Run: headless pygame with SDL's dummy video driver; simulated clock (each Clock.tick advances the game by its frame time, no real sleeping); random seed 0; keys injected as events and as key.get_pressed() state; no mouse input.
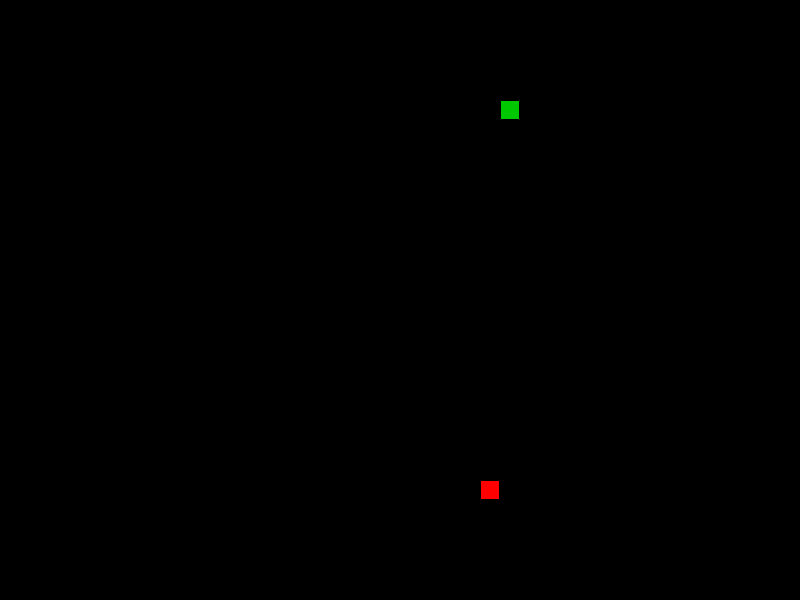
Frame 1 of 4 · flips 1–60 · no input
Frame 2 of 4 · flips 61–180 · tapped SPACE, RETURN · held RIGHT (→), D · screen unchanged from frame 1, image omitted
Frame 3 of 4 · flips 181–300 · held DOWN (↓), S · screen unchanged from frame 2, image omitted
Frame 4 of 4 · flips 301–420 · held LEFT (←), A, UP (↑), W · screen unchanged from frame 3, image omitted

The pygame program that drew these frames:

# pylint: disable=E1101
"""Snake game"""

import random
import sys

import pygame

# Constants
SCREEN_WIDTH = 800
SCREEN_HEIGHT = 600
GRID_SIZE = 20
GRID_WIDTH = SCREEN_WIDTH // GRID_SIZE
GRID_HEIGHT = SCREEN_HEIGHT // GRID_SIZE

BOARD_BACKGROUND_COLOR = (0, 0, 0)

UP = (0, -1)
DOWN = (0, 1)
LEFT = (-1, 0)
RIGHT = (1, 0)

# Will be initialized in main
screen = None
clock = None


class GameObject:
    """Base class for game objects."""

    def __init__(self, position, body_color):
        """Initialize game object."""
        self.position = position
        self.body_color = body_color

    def draw(self, surface):
        """Draw object on screen."""
        rect = pygame.Rect(
            self.position[0],
            self.position[1],
            GRID_SIZE,
            GRID_SIZE,
        )
        pygame.draw.rect(surface, self.body_color, rect)
        pygame.draw.rect(surface, (0, 0, 0), rect, 1)


class Apple(GameObject):
    """Apple object."""

    def __init__(self):
        """Initialize apple."""
        super().__init__((0, 0), (255, 0, 0))
        self.randomize_position([])

    def randomize_position(self, occupied_positions):
        """Place apple in random free cell."""
        while True:
            x = random.randint(0, GRID_WIDTH - 1) * GRID_SIZE
            y = random.randint(0, GRID_HEIGHT - 1) * GRID_SIZE
            if (x, y) not in occupied_positions:
                self.position = (x, y)
                return


class Snake(GameObject):
    """Snake object."""

    def __init__(self):
        """Initialize snake."""
        self.positions = [(100, 100)]
        self.direction = RIGHT
        super().__init__(self.positions[0], (0, 200, 0))

    def get_head_position(self):
        """Return snake head position."""
        return self.positions[0]

    def update_direction(self, new_direction):
        """Update movement direction."""
        opposite = (-self.direction[0], -self.direction[1])
        if new_direction != opposite:
            self.direction = new_direction

    def move(self):
        """Move snake."""
        head_x, head_y = self.get_head_position()
        dx, dy = self.direction
        new_head = (
            (head_x + dx * GRID_SIZE) % SCREEN_WIDTH,
            (head_y + dy * GRID_SIZE) % SCREEN_HEIGHT,
        )
        self.positions.insert(0, new_head)
        self.positions.pop()
        self.position = new_head

    def reset(self):
        """Reset snake to initial state."""
        self.positions = [(100, 100)]
        self.direction = RIGHT
        self.position = self.positions[0]

    def draw(self, surface):
        """Draw snake."""
        for position in self.positions:
            rect = pygame.Rect(
                position[0],
                position[1],
                GRID_SIZE,
                GRID_SIZE,
            )
            pygame.draw.rect(surface, self.body_color, rect)
            pygame.draw.rect(surface, (0, 0, 0), rect, 1)


def handle_keys(snake):
    """Handle keyboard input."""
    for event in pygame.event.get():
        if event.type == pygame.QUIT:
            pygame.quit()
            sys.exit()

        if event.type == pygame.KEYDOWN:
            if event.key == pygame.K_UP:
                snake.update_direction(UP)
            elif event.key == pygame.K_DOWN:
                snake.update_direction(DOWN)
            elif event.key == pygame.K_LEFT:
                snake.update_direction(LEFT)
            elif event.key == pygame.K_RIGHT:
                snake.update_direction(RIGHT)


def main():
    """Main game loop."""
    global screen, clock

    pygame.init()
    screen = pygame.display.set_mode((SCREEN_WIDTH, SCREEN_HEIGHT))
    pygame.display.set_caption("Snake")
    clock = pygame.time.Clock()

    snake = Snake()
    apple = Apple()

    while True:
        handle_keys(snake)
        snake.move()

        if snake.get_head_position() == apple.position:
            apple.randomize_position(snake.positions)

        screen.fill(BOARD_BACKGROUND_COLOR)
        apple.draw(screen)
        snake.draw(screen)
        pygame.display.flip()
        clock.tick(10)


if __name__ == "__main__":
    main()
